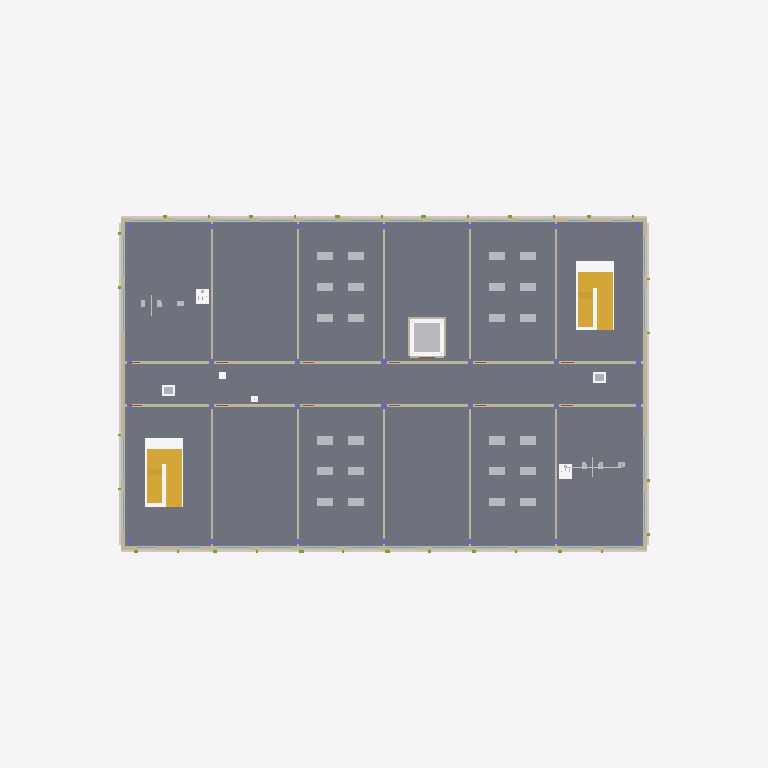
Plan cut of the same IFC building model at storey '04 Office' (level 15.90 m, cut at 17.30 m), seen from above with north up, elements coloured by IFC class: 30 walls (beige), 28 windows (light blue), 11 other elements (light grey), 4 stairs (yellow), 4 coverings (cream), 4 columns (violet), 1 slab (grey). Cut surfaces are drawn darker.
Extent 66.0 m × 44.0 m × 35.6 m (x, y, z). Storeys (9): 00 Ground at 0.00 m; 01 Office at 4.50 m; 02 Office at 8.30 m; 03 Office at 12.10 m; 04 Office at 15.90 m; 05 Office at 19.70 m; 06 Office at 23.50 m; 07 Office at 27.30 m; Roof at 31.10 m. Elements (5496): 740 IfcPipeSegment, 568 IfcCableSegment, 530 IfcDuctSegment, 522 IfcPipeFitting, 360 IfcJunctionBox, 328 IfcWall, 306 IfcDuctFitting, 282 IfcMember, 272 IfcBeam, 256 IfcWindow, 252 IfcColumn, 200 IfcLightFixture.

HEADER;
FILE_DESCRIPTION(('BIM2BEM multidisciplinary concept model'),'2;1');
FILE_NAME('SeoulExchangeTower.ifc','2026-11-23T21:27:59+09:00',('BIM2BEM'),('BIM2BEM sample model'),'IfcOpenShell 0.8.4','IfcOpenShell 0.8.4','BIM2BEM sample; MIT license');
FILE_SCHEMA(('IFC4'));
ENDSEC;
DATA;
#35=IFCPROJECT('28bxhXkIL2$QBGtwm4pqv_',$,'Seoul Exchange Tower','Fictional multidisciplinary office sample for BIM2BEM. Concept-design dimensions and equipment duties.',$,$,'Concept design',(#33),#29);
#40=IFCSITE('04jPMUZ59CLg58A382GGlm',$,'Gangnam sample site','Illustrative location in Seoul, Republic of Korea.',$,#39,$,$,.ELEMENT.,(37,30,38,880000),(127,3,46,800000),29.0,$,#38);
#42=IFCBUILDING('14X5II1tD8DBaab9r4Hqub',$,'Seoul Exchange Tower',$,$,#41,$,'Eight-storey commercial office and conference building',.ELEMENT.,29.0,28.85,#38);
#46=IFCBUILDINGSTOREY('3cZ4A_d1T5uwSo8A7JMWy_',$,'00 Ground',$,$,#45,$,$,.ELEMENT.,0.0);
#50=IFCBUILDINGSTOREY('3V_PLK1JH9CO8fvySXUkr5',$,'01 Office',$,$,#49,$,$,.ELEMENT.,4.5);
#54=IFCBUILDINGSTOREY('0G0D26E153DhWXDI6DLxP_',$,'02 Office',$,$,#53,$,$,.ELEMENT.,8.3);
#58=IFCBUILDINGSTOREY('0t_MfWn6v1OAfREDzK_iYx',$,'03 Office',$,$,#57,$,$,.ELEMENT.,12.1);
#62=IFCBUILDINGSTOREY('214j0ci413DBCegpZMUjrA',$,'04 Office',$,$,#61,$,$,.ELEMENT.,15.9);
#66=IFCBUILDINGSTOREY('0gMc3P7XP3FOiWQnW5kc4i',$,'05 Office',$,$,#65,$,$,.ELEMENT.,19.7);
#70=IFCBUILDINGSTOREY('1yBHPkJyT0D8BU7wwffK_F',$,'06 Office',$,$,#69,$,$,.ELEMENT.,23.5);
#74=IFCBUILDINGSTOREY('3NddYeM5j1FuJz1Z65xHcs',$,'07 Office',$,$,#73,$,$,.ELEMENT.,27.3);
#78=IFCBUILDINGSTOREY('2_CAWxqhj8v8myt98N$RQD',$,'Roof',$,$,#77,$,$,.ELEMENT.,31.1);
#10093=IFCSLAB('3F_WLxf7X2bvUG8rXiY8eO',$,'Floor slab 04',$,$,#10092,#9257,'S-04',.FLOOR.);
#5040=IFCWALL('0K$$1dNG59ZxGFN9SeqBpW',$,'S insulated envelope 04',$,$,#5039,#1879,'EW-04-S',.STANDARD.);
#5316=IFCWALL('13HJ2Wg$P019Iu9xOgkOFK',$,'N insulated envelope 04',$,$,#5315,#1879,'EW-04-N',.STANDARD.);
#18270=IFCSTAIR('2mcJgYaBP5Iga9IEBU$bjw',$,'Dogleg escape stair N 03-04',$,$,#4718,$,$,.HALF_TURN_STAIR.);
#18309=IFCSTAIR('0EaVqm6T52pvXj4Ui9Fs86',$,'Dogleg escape stair S 03-04',$,$,#4718,$,$,.HALF_TURN_STAIR.);
#5254=IFCWALL('3jB64sc0D3vODOBX$4qQkB',$,'E insulated envelope 04',$,$,#5253,#2573,'EW-04-E',.STANDARD.);
#5490=IFCWALL('2IN$BFo31FWQMt5_rMnni0',$,'W insulated envelope 04',$,$,#5489,#2573,'EW-04-W',.STANDARD.);
#4654=IFCCOVERING('2CvP3m9$z5Sg7pZm$13Z2B',$,'N continuous edge band 03',$,$,#4491,#2567,$,.CLADDING.);
#4418=IFCCOVERING('1n9BF6f$rELOas7qAFeCAX',$,'S continuous edge band 03',$,$,#4215,#2567,$,.CLADDING.);
#18651=IFCFURNITURE('3gsoj0_E10yOdKWWGE97kF',$,'Six work tables 04-S3',$,$,#5551,#17443,$,.TABLE.);
#18670=IFCFURNITURE('0rdhHV0DzCGAtRTXm_tVjz',$,'Six work tables 04-S5',$,$,#5551,#17593,$,.TABLE.);
#18599=IFCFURNITURE('0RTABhC0v8cuuj3$zRGJwS',$,'Six work tables 04-N3',$,$,#5551,#17164,$,.TABLE.);
#18618=IFCFURNITURE('34N8Hc$sv9SBymoUnYVM54',$,'Six work tables 04-N5',$,$,#5551,#17239,$,.TABLE.);
#19320=IFCTRANSPORTELEMENT('0iP6xrZGv0WfA8ECZQ7yuN',$,'Traction lift EL-01 with example car position',$,$,#1360,#19319,'EL-01',.ELEVATOR.);
#4480=IFCCOVERING('0vqUdsHkj6S9O6a5$Dtrx9',$,'E continuous edge band 03',$,$,#4429,#2739,$,.CLADDING.);
#4716=IFCCOVERING('23OXQjX1b8fOVuTum_6fwH',$,'W continuous edge band 03',$,$,#4665,#2739,$,.CLADDING.);
#18474=IFCSTAIR('1OBKcRIUr8RPSUbN5_LTaM',$,'Dogleg escape stair N 04-05',$,$,#5551,$,$,.HALF_TURN_STAIR.);
#18513=IFCSTAIR('2xU0hVNxf8A9wvEBhhPCem',$,'Dogleg escape stair S 04-05',$,$,#5551,$,$,.HALF_TURN_STAIR.);
#5574=IFCWALL('18odUf1VzB6eb8T7$ORsGi',$,'S cross partition 1 level 04',$,$,#5573,#3044,$,.PARTITIONING.);
#5598=IFCWALL('0nd6JIkHT6i8Goz9fwBKq7',$,'S cross partition 2 level 04',$,$,#5597,#3044,$,.PARTITIONING.);
#5646=IFCWALL('02cU8FwprAFOjW$N0_2Qbr',$,'S cross partition 4 level 04',$,$,#5645,#3044,$,.PARTITIONING.);
#5670=IFCWALL('2vXfPKODvCf8Q78xBD5CYl',$,'S cross partition 5 level 04',$,$,#5669,#3044,$,.PARTITIONING.);
#5622=IFCWALL('1vxUj5_kvCdejPu1D3v_zl',$,'S cross partition 3 level 04',$,$,#5621,#3044,$,.PARTITIONING.);
#5730=IFCWALL('1UMvRoGADAC93kEk5Xk4r3',$,'N cross partition 1 level 04',$,$,#5729,#3044,$,.PARTITIONING.);
#5754=IFCWALL('0hUDHgq6v44vxHWqjirF6e',$,'N cross partition 2 level 04',$,$,#5753,#3044,$,.PARTITIONING.);
#5802=IFCWALL('3NIhNc6$D1lu0TUtmLruOa',$,'N cross partition 4 level 04',$,$,#5801,#3044,$,.PARTITIONING.);
#5778=IFCWALL('3jpTbQ0kz9rQfbJb$W4sM0',$,'N cross partition 3 level 04',$,$,#5777,#3044,$,.PARTITIONING.);
#5826=IFCWALL('0CzIe_ieX2kxoqUhzXlNx7',$,'N cross partition 5 level 04',$,$,#5825,#3044,$,.PARTITIONING.);
#5608=IFCWALL('1m2xUVtSjD19UtwT3VMal8',$,'S3 corridor partition 04',$,$,#5607,#3059,$,.PARTITIONING.);
#5656=IFCWALL('3cQwjX4aL6h9yiiqWGFobp',$,'S5 corridor partition 04',$,$,#5655,#3059,$,.PARTITIONING.);
#5632=IFCWALL('0FgFuQn7nE1Abttbdo5sq1',$,'S4 corridor partition 04',$,$,#5631,#3059,$,.PARTITIONING.);
#5764=IFCWALL('0JaeMslTv0_OEB0bWowtHH',$,'N3 corridor partition 04',$,$,#5763,#3059,$,.PARTITIONING.);
#5812=IFCWALL('3KVWVOjIjDBwGUdjl01vO_',$,'N5 corridor partition 04',$,$,#5811,#3059,$,.PARTITIONING.);
#5788=IFCWALL('0ViF0kyTb5uxelQjHpVorx',$,'N4 corridor partition 04',$,$,#5787,#3059,$,.PARTITIONING.);
#5584=IFCWALL('27PRSQOUzDgh9uJffucQtr',$,'S2 corridor partition 04',$,$,#5583,#3059,$,.PARTITIONING.);
#5740=IFCWALL('3ves7TRpLDDgkmWiasLw6y',$,'N2 corridor partition 04',$,$,#5739,#3059,$,.PARTITIONING.);
#5499=IFCWINDOW('1UJzMvS9X0UunrNUks0OOO',$,'Framed low-e glazing W-04-W01',$,$,#5498,#2605,'W-04-W01',2.11,3.9,.WINDOW.,.DOUBLE_PANEL_VERTICAL.,$);
#5513=IFCWINDOW('1gFHO44RT0ExBG74RYqlyf',$,'Framed low-e glazing W-04-W02',$,$,#5498,#2645,'W-04-W02',2.11,3.9,.WINDOW.,.DOUBLE_PANEL_VERTICAL.,$);
#5527=IFCWINDOW('2mytxmpVr2aAK4MHKPaEpd',$,'Framed low-e glazing W-04-W03',$,$,#5498,#2685,'W-04-W03',2.11,3.9,.WINDOW.,.DOUBLE_PANEL_VERTICAL.,$);
#5541=IFCWINDOW('1bFyu9glL9vQnxxVLWAotF',$,'Framed low-e glazing W-04-W04',$,$,#5498,#2725,'W-04-W04',2.11,3.9,.WINDOW.,.DOUBLE_PANEL_VERTICAL.,$);
#5077=IFCWINDOW('1QaCo$5WTAeAoat4f$khBY',$,'Framed low-e glazing W-04-S03',$,$,#5048,#1995,'W-04-S03',2.23,3.04,.WINDOW.,.DOUBLE_PANEL_VERTICAL.,$);
#5095=IFCWINDOW('0_sJjhZqL8bR7LEyQBLxRt',$,'Framed low-e glazing W-04-S04',$,$,#5048,#2060,'W-04-S04',2.23,3.04,.WINDOW.,.DOUBLE_PANEL_VERTICAL.,$);
#5113=IFCWINDOW('20qTc7wDr40fh0Ujfcm1GB',$,'Framed low-e glazing W-04-S05',$,$,#5048,#2119,'W-04-S05',2.23,3.04,.WINDOW.,.DOUBLE_PANEL_VERTICAL.,$);
#5131=IFCWINDOW('03yAZJKBL1shloxsRxY5s3',$,'Framed low-e glazing W-04-S06',$,$,#5048,#2178,'W-04-S06',2.23,3.04,.WINDOW.,.DOUBLE_PANEL_VERTICAL.,$);
#5149=IFCWINDOW('2PHXgHNsvFyvD4W7tX0Gzl',$,'Framed low-e glazing W-04-S07',$,$,#5048,#2237,'W-04-S07',2.23,3.04,.WINDOW.,.DOUBLE_PANEL_VERTICAL.,$);
#5167=IFCWINDOW('3p8xtDu0HBlOO3fq5qfWH6',$,'Framed low-e glazing W-04-S08',$,$,#5048,#2296,'W-04-S08',2.23,3.04,.WINDOW.,.DOUBLE_PANEL_VERTICAL.,$);
#5185=IFCWINDOW('2sBvz0_wn0JgQ8TfePWadN',$,'Framed low-e glazing W-04-S09',$,$,#5048,#2355,'W-04-S09',2.23,3.04,.WINDOW.,.DOUBLE_PANEL_VERTICAL.,$);
#5203=IFCWINDOW('2PfLhoZyLEVe7koNCoz03V',$,'Framed low-e glazing W-04-S10',$,$,#5048,#2414,'W-04-S10',2.23,3.04,.WINDOW.,.DOUBLE_PANEL_VERTICAL.,$);
#5221=IFCWINDOW('1_HxJSma92VAlepbEw9dUt',$,'Framed low-e glazing W-04-S11',$,$,#5048,#2473,'W-04-S11',2.23,3.04,.WINDOW.,.DOUBLE_PANEL_VERTICAL.,$);
#5239=IFCWINDOW('0fxRvzFPb0PuX6Ry8hcM5Y',$,'Framed low-e glazing W-04-S12',$,$,#5048,#2532,'W-04-S12',2.23,3.04,.WINDOW.,.DOUBLE_PANEL_VERTICAL.,$);
ENDSEC;
